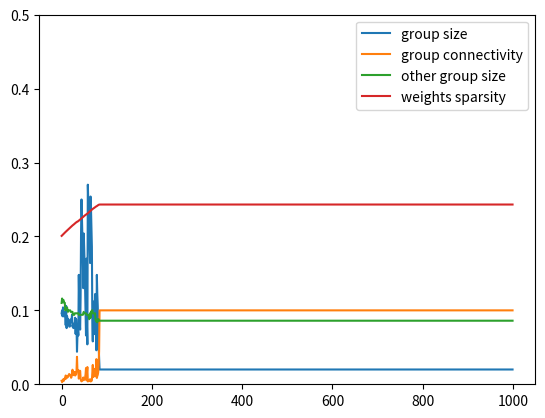

The matplotlib source for this figure:
# probability reflection

# repetition of the input sparsifies its representation

# why nonspecific decrease of sparsity set ups at strange attractor?

import numpy as np
import matplotlib.pyplot as plt

N_x = 100
N_y = 500
s_w = 0.1
s_w_lat = 0.2
s_x = 0.5

# np.random.seed(0)

w = np.random.binomial(1, s_w, size=(N_y, N_x))
w_lat = np.random.binomial(1, s_w_lat, size=(N_y, N_y))


def kWTAi(v, w_lat):
    y = np.zeros(v.size, dtype=int)
    for ti in range(np.max(v), 0, -1):
      z = v - w_lat @ y >= ti
      y = np.logical_or(y, z)
    return y


x = np.random.binomial(1, s_x, size=N_x)
x2 = np.random.binomial(1, s_x, size=N_x)
T = 1000
S = np.zeros([T, 4])
for t in range(T):
    y = kWTAi(w @ x, w_lat)
    y2 = kWTAi(w @ x2, w_lat)

    y_nonzero = np.nonzero(y)[0]
    group_connectivity = np.count_nonzero(w_lat[y_nonzero, y_nonzero])
    S[t, 0] = np.count_nonzero(y) / N_y
    S[t, 1] = group_connectivity / (np.count_nonzero(y) ** 2)
    S[t, 2] = np.count_nonzero(y2) / N_y
    S[t, 3] = np.count_nonzero(w_lat) / N_y ** 2
    for _ in range(200):
        inds = np.random.choice(y_nonzero, 2)
        w_lat[inds[0], inds[1]] = 1

    # print(np.count_nonzero(w_lat))
    # print(inds, y_nonzero)
        # w_lat[np.random.choice(y_nonzero, 2)] = 1



plt.plot(range(T), S[:, 0], label='group size')
plt.plot(range(T), S[:, 1], label='group connectivity')
plt.plot(range(T), S[:, 2], label='other group size')
plt.plot(range(T), S[:, 3], label='weights sparsity')
plt.ylim([0, 0.5])
plt.legend()
plt.show()

quit()
s_w_lat = np.linspace(0, 1, 20)

iters = 20
Y = np.zeros((iters, s_w_lat.size))
for iter in range(iters):
  print(iter)
  for k, s_wi in enumerate(s_w_lat):
    w_lat = np.random.binomial(1, s_wi, size=(N_y, N_y))
    Y[iter, k] = np.count_nonzero(kWTAi(w @ x, w_lat))


plt.plot(s_w_lat, np.mean(Y, axis=0) / N_y)
plt.xlabel(r'$s_{wlat}$, lateral weight sparsity')
plt.ylabel(r'$s_y$, output layer sparsity')
plt.ylim([0, 1])
plt.xlim([0, 1])
plt.show()
